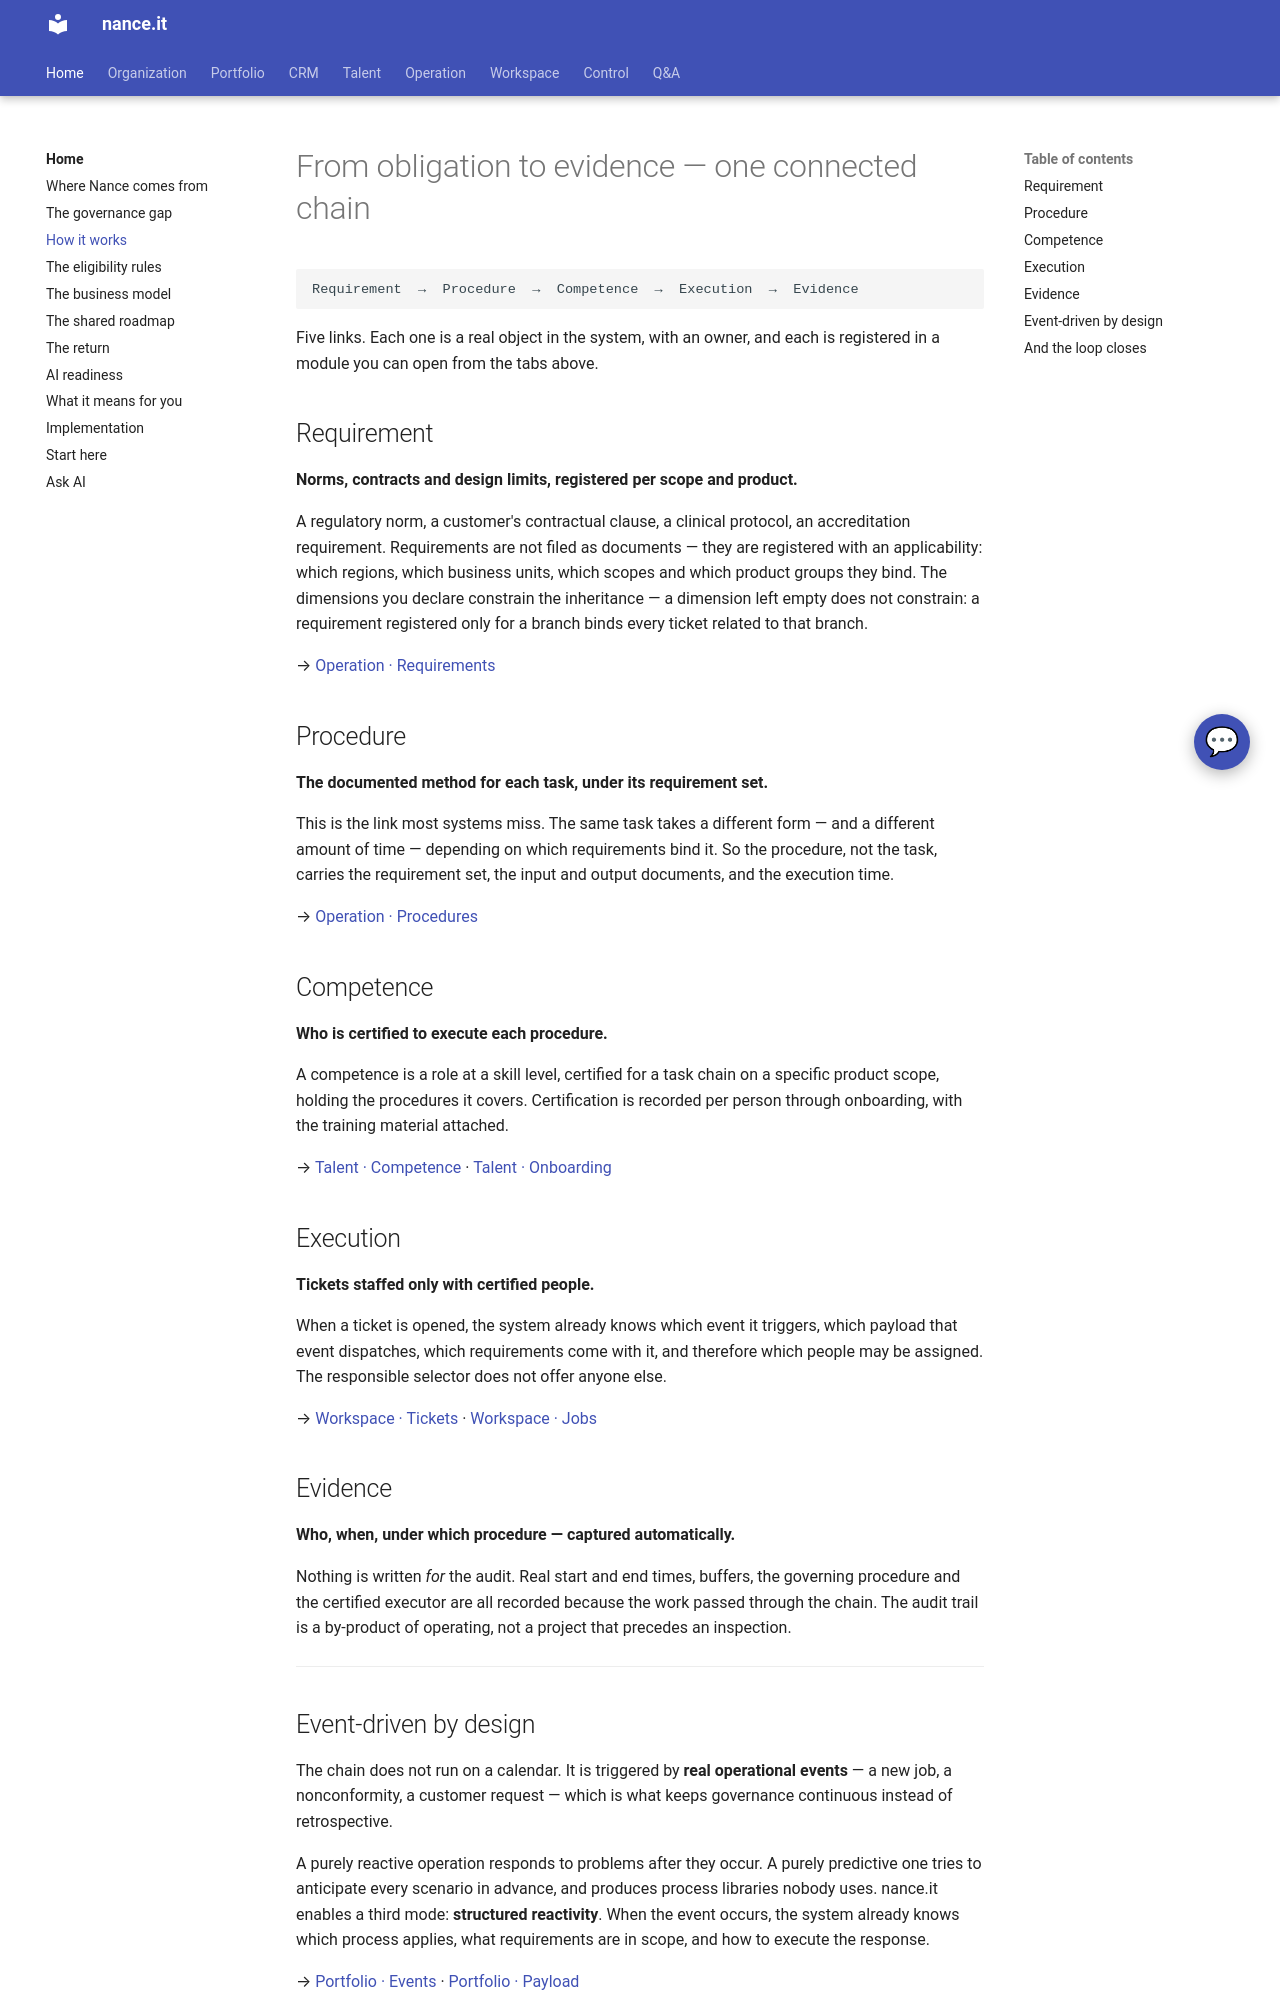

repository: Neun-Design/Nance · page: home/how-it-works/index.html · generator: mkdocs

---
title: "How it works"
audience: stakeholder
purpose: "The chain from obligation to evidence, and how it maps onto the modules"
---

# From obligation to evidence — one connected chain

```
Requirement  →  Procedure  →  Competence  →  Execution  →  Evidence
```

Five links. Each one is a real object in the system, with an owner, and each is registered in
a module you can open from the tabs above.

## Requirement

**Norms, contracts and design limits, registered per scope and product.**

A regulatory norm, a customer's contractual clause, a clinical protocol, an accreditation
requirement. Requirements are not filed as documents — they are registered with an
applicability: which regions, which business units, which scopes and which product groups they
bind. The dimensions you declare constrain the inheritance — a dimension left empty
does not constrain: a requirement registered only for a branch binds every ticket
related to that branch.

→ [Operation · Requirements](../operation/requirements.md)

## Procedure

**The documented method for each task, under its requirement set.**

This is the link most systems miss. The same task takes a different form — and a different
amount of time — depending on which requirements bind it. So the procedure, not the task,
carries the requirement set, the input and output documents, and the execution time.

→ [Operation · Procedures](../operation/procedures.md)

## Competence

**Who is certified to execute each procedure.**

A competence is a role at a skill level, certified for a task chain on a specific product
scope, holding the procedures it covers. Certification is recorded per person through
onboarding, with the training material attached.

→ [Talent · Competence](../talent/competence.md) · [Talent · Onboarding](../talent/onboarding.md)

## Execution

**Tickets staffed only with certified people.**

When a ticket is opened, the system already knows which event it triggers, which payload that
event dispatches, which requirements come with it, and therefore which people may be assigned.
The responsible selector does not offer anyone else.

→ [Workspace · Tickets](../workspace/tickets.md) · [Workspace · Jobs](../workspace/jobs.md)

## Evidence

**Who, when, under which procedure — captured automatically.**

Nothing is written *for* the audit. Real start and end times, buffers, the governing
procedure and the certified executor are all recorded because the work passed through the
chain. The audit trail is a by-product of operating, not a project that precedes an
inspection.

---
